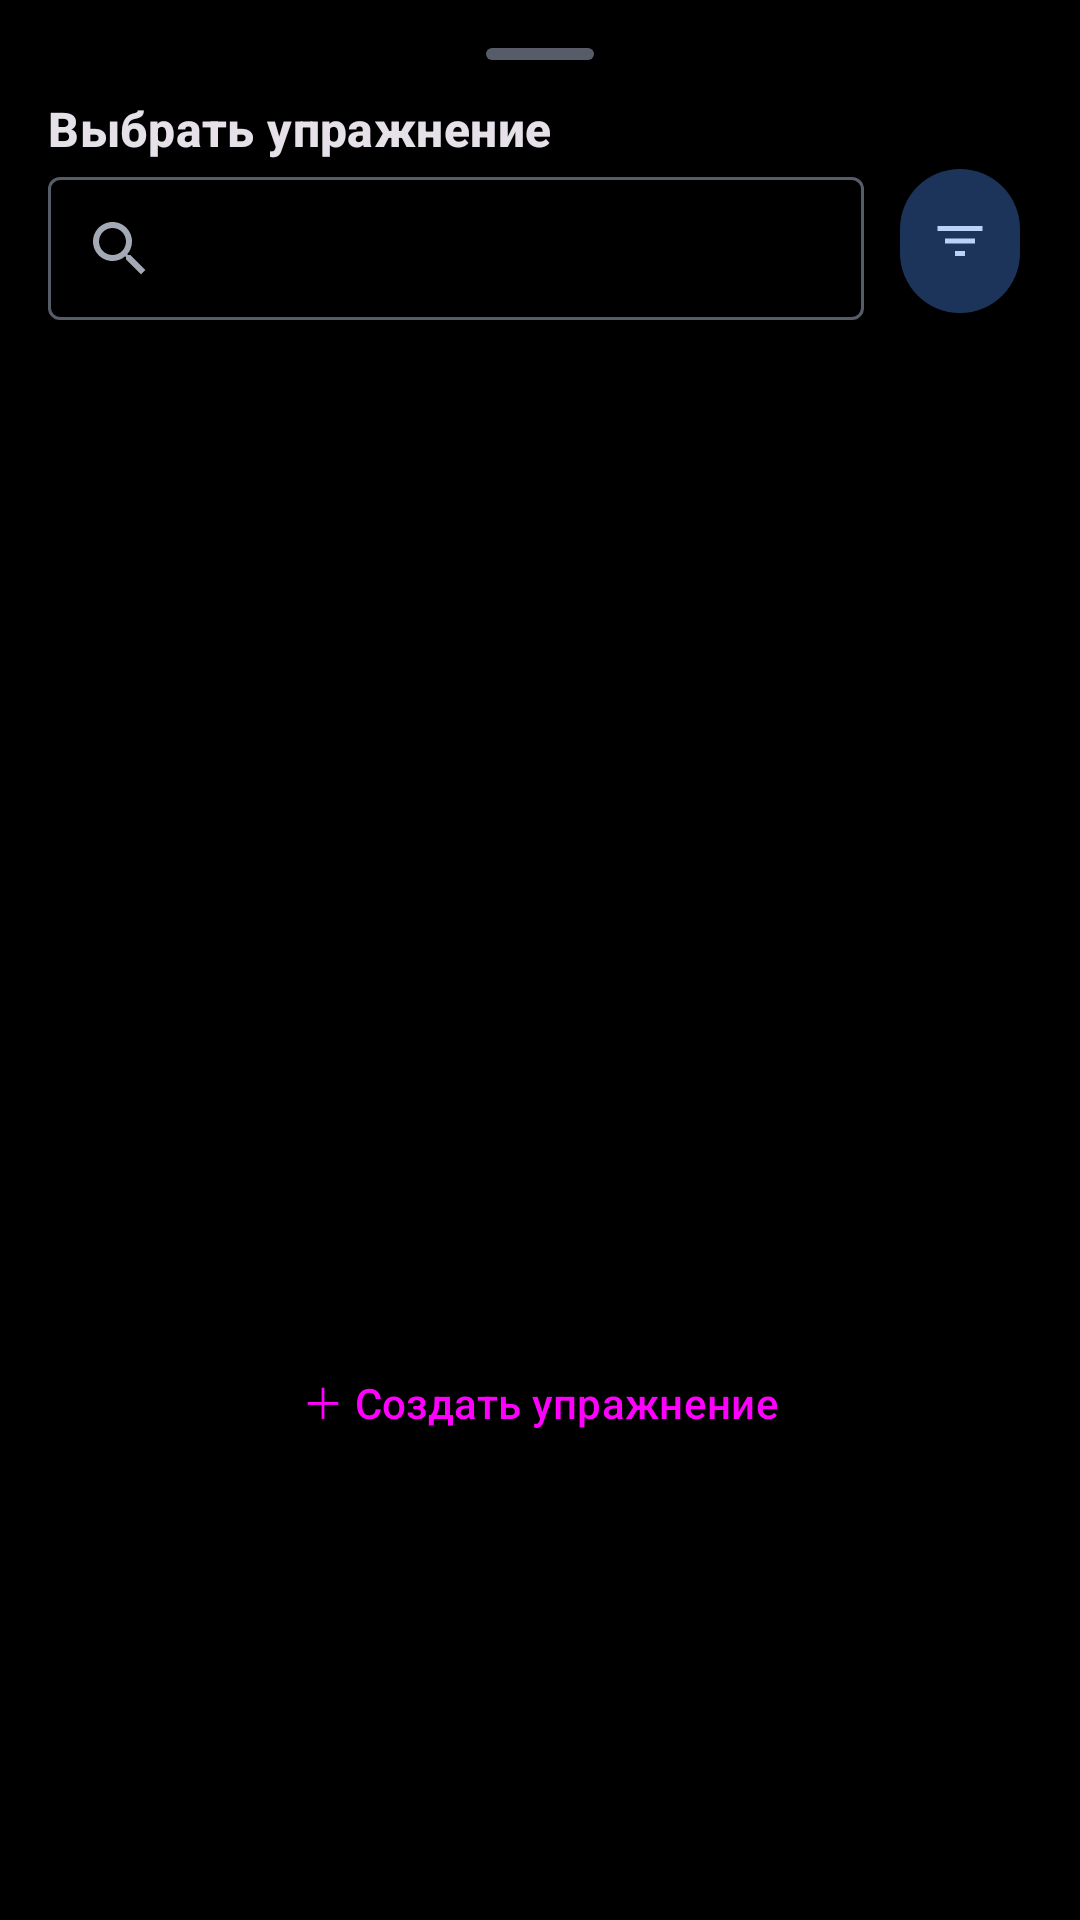

Write the Android layout XML for this screen, with the resource values it uses.
<!-- AndroidManifest.xml: application theme Theme.GymLog -->
<!-- res/layout/sheet_exercise_picker.xml -->
<?xml version="1.0" encoding="utf-8"?>
<LinearLayout xmlns:android="http://schemas.android.com/apk/res/android"
    xmlns:app="http://schemas.android.com/apk/res-auto"
    android:layout_width="match_parent"
    android:layout_height="wrap_content"
    android:orientation="vertical"
    android:padding="16dp">

    <View
        android:layout_width="36dp"
        android:layout_height="4dp"
        android:layout_gravity="center_horizontal"
        android:layout_marginBottom="12dp"
        android:background="@drawable/bg_sheet_handle" />

    <TextView
        android:layout_width="wrap_content"
        android:layout_height="wrap_content"
        android:text="Выбрать упражнение"
        android:textAppearance="@style/TextAppearance.Material3.TitleMedium"
        android:textStyle="bold" />

    <androidx.coordinatorlayout.widget.CoordinatorLayout
        xmlns:android="http://schemas.android.com/apk/res/android"
        xmlns:app="http://schemas.android.com/apk/res-auto"
        android:layout_width="match_parent"
        android:layout_height="wrap_content">

        <com.google.android.material.textfield.TextInputLayout
            android:layout_width="match_parent"
            android:layout_height="wrap_content"
            android:layout_marginEnd="56dp"
            android:hint=" "
            app:startIconDrawable="@drawable/ic_search"
            style="@style/Widget.Material3.TextInputLayout.OutlinedBox.Dense">

            <com.google.android.material.textfield.TextInputEditText
                android:id="@+id/pick_search"
                android:layout_width="match_parent"
                android:layout_height="wrap_content"
                android:inputType="text"
                android:imeOptions="actionDone" />
        </com.google.android.material.textfield.TextInputLayout>

        <com.google.android.material.button.MaterialButton
            android:id="@+id/pick_filter_btn"
            android:layout_width="48dp"
            android:layout_height="48dp"
            android:layout_gravity="end|center_vertical"
            android:contentDescription="Фильтр по категории"
            android:insetTop="0dp"
            android:insetBottom="0dp"
            style="@style/Widget.Material3.Button.IconButton.Filled.Tonal"
            app:icon="@drawable/ic_filter"
            app:iconGravity="textStart"
            app:iconPadding="0dp"
            app:iconTint="@color/md_theme_onPrimaryContainer"
            app:backgroundTint="@color/md_theme_primary_container" />
    </androidx.coordinatorlayout.widget.CoordinatorLayout>

    <androidx.recyclerview.widget.RecyclerView
        android:id="@+id/pick_list"
        android:layout_width="match_parent"
        android:layout_height="320dp"
        android:layout_marginTop="8dp"
        android:clipToPadding="false" />

    <Button
        android:id="@+id/pick_create"
        android:layout_width="match_parent"
        android:layout_height="wrap_content"
        android:layout_marginTop="8dp"
        android:text="＋ Создать упражнение"
        style="@style/Widget.Material3.Button.TonalButton" />
</LinearLayout>
<!-- resources referenced by this layout -->
<resources>
  <color name="md_theme_onPrimaryContainer">#FFB9D2F6</color>
  <color name="md_theme_primary_container">#FF1C3459</color>
  <!-- drawable bg_sheet_handle (drawable) -->
  <?xml version="1.0" encoding="utf-8"?>
  <shape xmlns:android="http://schemas.android.com/apk/res/android" android:shape="rectangle">
      <corners android:radius="2dp" />
      <solid android:color="@color/md_theme_outline" />
      <size android:width="36dp" android:height="4dp" />
  </shape>
  <!-- drawable ic_filter (drawable) -->
  <?xml version="1.0" encoding="utf-8"?>
  <vector xmlns:android="http://schemas.android.com/apk/res/android"
      android:width="24dp"
      android:height="24dp"
      android:viewportWidth="24"
      android:viewportHeight="24">
      <path
          android:fillColor="@color/md_theme_onPrimaryContainer"
          android:pathData="M10,18h4v-2h-4V18z M3,6v2h18V6H3z M6,13h12v-2H6V13z" />
  </vector>
  <!-- drawable ic_search (drawable) -->
  <?xml version="1.0" encoding="utf-8"?>
  <vector xmlns:android="http://schemas.android.com/apk/res/android"
      android:width="24dp"
      android:height="24dp"
      android:viewportWidth="24"
      android:viewportHeight="24">
      <path
          android:fillColor="@color/md_theme_onSurfaceVariant"
          android:pathData="M15.5,14h-0.79l-0.28,-0.27C15.41,12.59 16,11.11 16,9.5 16,5.91 13.09,3 9.5,3S3,5.91 3,9.5 5.91,16 9.5,16c1.61,0 3.09,-0.59 4.23,-1.57l0.27,0.28v0.79l5,4.99L20.49,19l-4.99,-5zM9.5,14C7.01,14 5,11.99 5,9.5S7.01,5 9.5,5 14,7.01 14,9.5 11.99,14 9.5,14z" />
  </vector>
  <color name="md_theme_outline">#FF565D69</color>
  <color name="md_theme_onSurfaceVariant">#FFA3AAB6</color>
  <color name="md_theme_primary">#FF6C93DE</color>
  <color name="md_theme_onPrimary">#FF0B1B36</color>
  <color name="md_theme_secondary">#FFA8B6CE</color>
  <color name="md_theme_onSecondary">#FF172640</color>
  <color name="md_theme_secondary_container">#FF263450</color>
  <color name="md_theme_onSecondaryContainer">#FFC6D5E9</color>
  <color name="md_theme_tertiary">#FF7FCDBF</color>
  <color name="md_theme_onTertiary">#FF00382F</color>
  <color name="md_theme_tertiary_container">#FF16534A</color>
  <color name="md_theme_onTertiaryContainer">#FFA3E8DC</color>
  <color name="md_theme_error">#FFF2B8B5</color>
  <color name="md_theme_onError">#FF601410</color>
  <color name="md_theme_error_container">#FF8C1D18</color>
  <color name="md_theme_onErrorContainer">#FFF9DEDC</color>
  <color name="md_theme_background">#FF000000</color>
  <color name="md_theme_onBackground">#FFE5E7EC</color>
  <color name="md_theme_surface">#FF000000</color>
  <color name="md_theme_onSurface">#FFE5E7EC</color>
  <color name="md_theme_surface_variant">#FF1B1F27</color>
  <color name="md_theme_outline_variant">#FF262B33</color>
  <color name="md_theme_surface_container">#FF0D1015</color>
  <color name="md_theme_surface_container_high">#FF161A21</color>
  <color name="md_theme_surface_container_highest">#FF1E222B</color>
  <color name="md_theme_surface_container_low">#FF090C10</color>
</resources>
